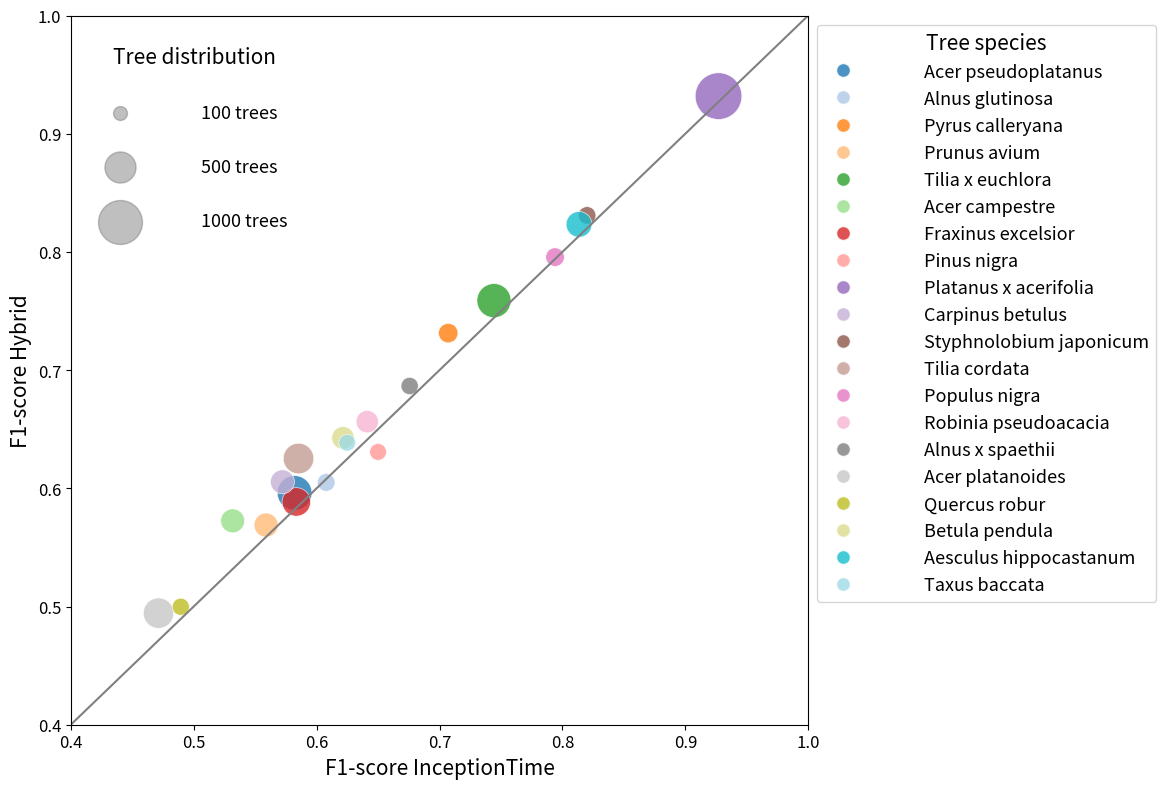
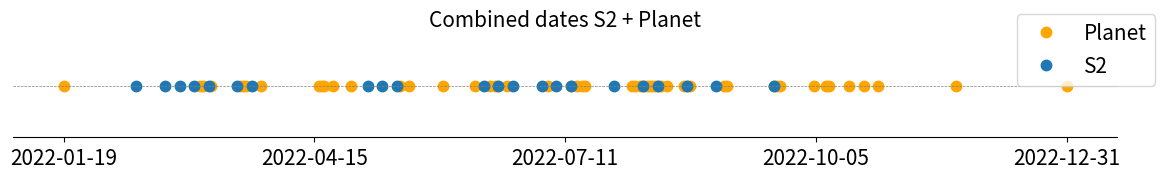
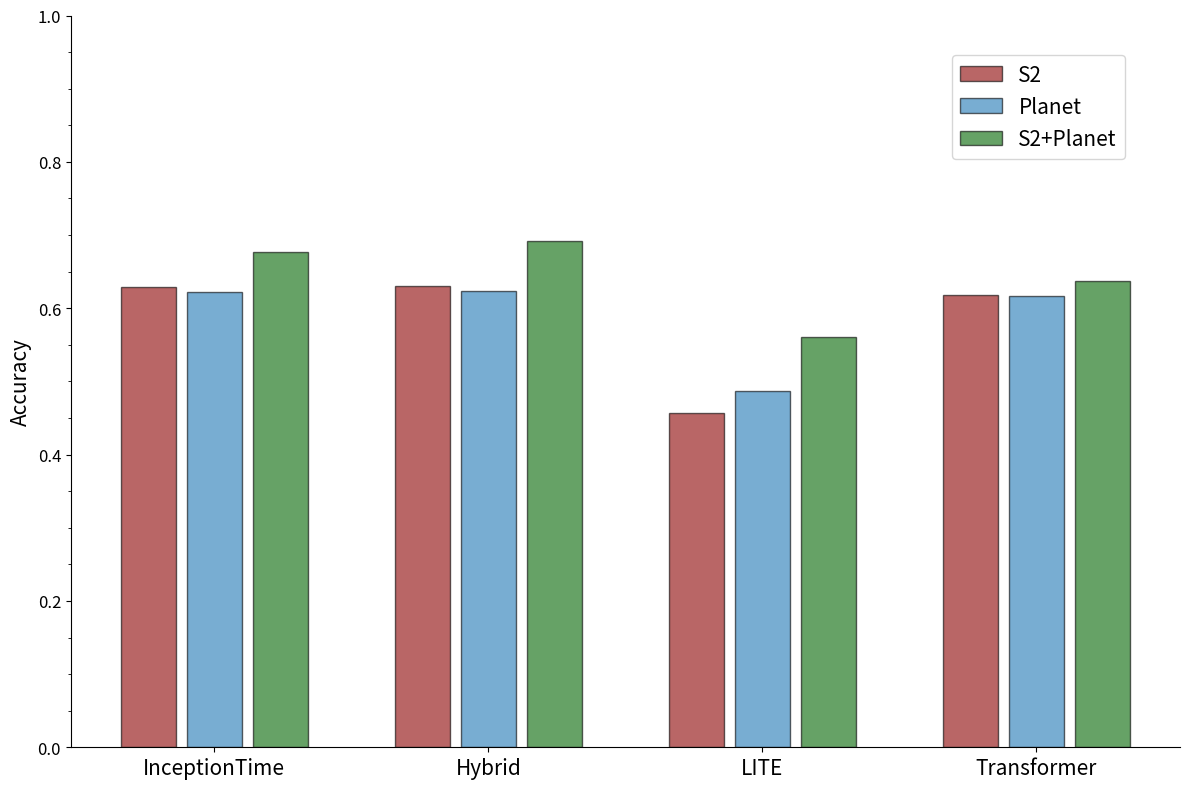

These charts were generated, in order, by the following Python code:
import matplotlib.pyplot as plt
import numpy as np
import matplotlib.cm as cm
import matplotlib.colors as mcolors
import pandas as pd
import matplotlib

save = True

# _______________________________________________________________________________
## Comparison F1-scores InceptionTime and Hybrid

# F1-score for each species for InceptionTime
f1_scores_inception ={
    "Acer pseudoplatanus": 0.5821,
    "Alnus glutinosa": 0.6078,
    "Pyrus calleryana": 0.7071,
    "Prunus avium": 0.5589,
    "Tilia x euchlora": 0.7443,
    "Acer campestre": 0.5317,
    "Fraxinus excelsior": 0.5835,
    "Pinus nigra": 0.6500,
    "Platanus x acerifolia": 0.9270,
    "Carpinus betulus": 0.5722,
    "Styphnolobium japonicum": 0.8201,
    "Tilia cordata": 0.5853,
    "Populus nigra": 0.7940,
    "Robinia pseudoacacia": 0.6412,
    "Alnus x spaethii": 0.6757,
    "Acer platanoides": 0.4714,
    "Quercus robur": 0.4895,
    "Betula pendula": 0.6215,
    "Aesculus hippocastanum": 0.8135,
    "Taxus baccata": 0.6249
}

# F1-score for each species for Hybrid
f1_scores_hybrid = {
    "Acer pseudoplatanus": 0.5961,
    "Alnus glutinosa": 0.6050,
    "Pyrus calleryana": 0.7313,
    "Prunus avium": 0.5689,
    "Tilia x euchlora": 0.7588,
    "Acer campestre": 0.5725,
    "Fraxinus excelsior": 0.5885,
    "Pinus nigra": 0.6308,
    "Platanus x acerifolia": 0.9318,
    "Carpinus betulus": 0.6055,
    "Styphnolobium japonicum": 0.8309,
    "Tilia cordata": 0.6252,
    "Populus nigra": 0.7956,
    "Robinia pseudoacacia": 0.6564,
    "Alnus x spaethii": 0.6866,
    "Acer platanoides": 0.4944,
    "Quercus robur": 0.4998,
    "Betula pendula": 0.6427,
    "Aesculus hippocastanum": 0.8233,
    "Taxus baccata": 0.6386
}

f1_scores_transf = {
    "Acer pseudoplatanus": 0.5402,
    "Alnus glutinosa": 0.5812,
    "Pyrus calleryana": 0.6329,
    "Prunus avium": 0.5234,
    "Tilia x euchlora": 0.6887,
    "Acer campestre": 0.5162,
    "Fraxinus excelsior": 0.5446,
    "Pinus nigra": 0.6059,
    "Platanus x acerifolia": 0.8997,
    "Carpinus betulus": 0.5182,
    "Styphnolobium japonicum": 0.7987,
    "Tilia cordata": 0.5482,
    "Populus nigra": 0.7546,
    "Robinia pseudoacacia": 0.5869,
    "Alnus x spaethii": 0.6325,
    "Acer platanoides": 0.4432,
    "Quercus robur": 0.4229,
    "Betula pendula": 0.5679,
    "Aesculus hippocastanum": 0.7823,
    "Taxus baccata": 0.6012
}

# Tree species distribution
distribution = {
    "Acer pseudoplatanus": 619,
    "Alnus glutinosa": 162,
    "Pyrus calleryana": 195,
    "Prunus avium": 299,
    "Tilia x euchlora": 600,
    "Acer campestre": 295,
    "Fraxinus excelsior": 420,
    "Pinus nigra": 145,
    "Platanus x acerifolia": 1126,
    "Carpinus betulus": 297,
    "Styphnolobium japonicum": 158,
    "Tilia cordata": 481,
    "Populus nigra": 179,
    "Robinia pseudoacacia": 258,
    "Alnus x spaethii": 154,
    "Acer platanoides": 477,
    "Quercus robur": 150,
    "Betula pendula": 260,
    "Aesculus hippocastanum": 343,
    "Taxus baccata": 145
}

# Extract values
species = list(f1_scores_inception.keys())
f1_inception_values = np.array([f1_scores_inception[sp] for sp in species])
f1_hybrid_values = np.array([f1_scores_hybrid[sp] for sp in species])
f1_transf_values = np.array([f1_scores_transf[sp] for sp in species])
sizes = np.array([distribution[sp] for sp in species])

# Comparison graph for the 2 models
plt.figure(figsize=(12, 8))
cmap = cm.get_cmap('tab20', len(species))
colors = cmap.colors
sc = plt.scatter(f1_inception_values, f1_hybrid_values, s=sizes, c=colors, alpha=0.8, edgecolors="w", linewidth=0.5)
plt.xlabel("F1-score InceptionTime", fontsize=15)
# plt.xlabel("F1-score Transformer", fontsize=15)
# sc = plt.scatter(f1_transf_values, f1_hybrid_values, s=sizes, c=colors, alpha=0.8, edgecolors="w", linewidth=0.5)
plt.ylabel("F1-score Hybrid", fontsize=15)
plt.xlim(0.4, 1)
plt.ylim(0.4, 1)
plt.tick_params(axis = 'both', labelsize = 12)
plt.plot([0, 1], [0, 1], ls="-", color="gray")
handles = [plt.Line2D([0], [0], marker='o', color='w', markerfacecolor=colors[i], markersize=10, alpha=0.8) for i in range(len(species))]
legend1 = plt.legend(handles, species, bbox_to_anchor=(1, 1), loc='upper left', fontsize=13, title="Tree species", title_fontsize='15', handletextpad=3.5)
size_scale = [100, 500, 1000]
size_labels = [f'{int(size)} trees' for size in size_scale]
for i in range(len(size_scale)):
    plt.scatter([], [], s=size_scale[i], color='gray', alpha=0.5, label=size_labels[i])
plt.legend(scatterpoints=1, frameon=False, labelspacing=2, title='Tree distribution', loc='upper left', fontsize=13, bbox_to_anchor=(0.02, 0.98), title_fontsize='15', handletextpad=3.5)
plt.gca().add_artist(legend1)
plt.grid(False)
plt.tight_layout(rect=[0, 0, 0.7, 1])
plt.show()
# if save:
#     plt.savefig(f"./f1_scores_comparison4.png")

# _______________________________________________________________________________
## Dates for S2 and Planet timeline

# Dates for S2 and Planet
list_dates_S2 = ['20220213', '20220223', '20220228', '20220305', '20220310', '20220320', '20220325', '20220504', '20220509', '20220514', '20220613', '20220618', '20220623', '20220703', '20220708', '20220713', '20220728', '20220807', '20220812', '20220822', '20220901', '20220921']
list_dates_Planet = ['20220119', '20220307', '20220308', '20220311', '20220321', '20220322', '20220323', '20220328', '20220417', '20220418', '20220419', '20220422', '20220428', '20220515', '20220518', '20220530', '20220610', '20220615', '20220617', '20220618', '20220621', '20220705', '20220713', '20220715', '20220717', '20220718', '20220803', '20220804', '20220806', '20220807', '20220808', '20220809', '20220810', '20220811', '20220812', '20220813', '20220815', '20220821', '20220822', '20220823', '20220904', '20220905', '20220921', '20220922', '20220923', '20221005', '20221009', '20221010', '20221017', '20221022', '20221027', '20221123', '20221231']
dates_S2 = pd.to_datetime(list_dates_S2, format='%Y%m%d')
dates_Planet = pd.to_datetime(list_dates_Planet, format='%Y%m%d')
dates_combined = sorted(dates_S2.union(dates_Planet))

# Timeline combined dates
fig = plt.figure(figsize=(12, 2))
plt.plot(dates_Planet, [1] * len(dates_Planet), '.', markersize=15, color='orange', label='Planet')
plt.plot(dates_S2, [1] * len(dates_S2), '.', markersize=15, label='S2')
plt.title('Combined dates S2 + Planet', fontsize=15)
plt.gca().get_yaxis().set_visible(False)
plt.gca().spines['top'].set_visible(False)
plt.gca().spines['right'].set_visible(False)
plt.gca().spines['left'].set_visible(False)
plt.axhline(y=1, color='gray', linestyle='--', linewidth=0.5)
xticks = pd.date_range(start=dates_combined[0], end=dates_combined[-1], periods=5)
plt.xticks(xticks, fontsize=15)
plt.legend(bbox_to_anchor=(0.9, 1.3), loc='upper left', fontsize=15)
plt.tight_layout()
plt.show()

# if save:
#     plt.savefig(f"./dates2.png")


# _______________________________________________________________________________
## Bar plot accuracy InceptionTime, Hybrid and LITE models for S2, Planet and combined

def config_plot(ax) :
    # Hide the all but the bottom spines (axis lines)
    ax.spines["right"].set_visible(False)
    ax.spines["left"].set_visible(True)
    ax.spines["top"].set_visible(False)

    # Only show ticks on the left and bottom spines
    ax.yaxis.set_ticks_position("left")
    ax.xaxis.set_ticks_position("bottom")
    # ax.spines["bottom"].set_bounds(min(x), max(x))
    
s2_bars = [0.6292, 0.6305, 0.4574, 0.6187]
ps_bars = [0.6221, 0.6242, 0.4875, 0.6163]
combined_bars = [0.6768, 0.6913, 0.5612, 0.6373]

fig, ax = plt.subplots(figsize=(12, 8))
bar_width = 0.1
indices = np.arange(4)/2
space = 0.02

s2_color = 'darkred'
ps_color = 'tab:blue'
combined_color = 'darkgreen'

# Positions for each bar
xl = indices - bar_width - space
xc = indices
xr = indices + bar_width + space

p2 = ax.bar(xl, s2_bars, bar_width, label='S2', color=s2_color, alpha=0.6, edgecolor='black')
p3 = ax.bar(xc, ps_bars, bar_width, label='Planet', color=ps_color, alpha=0.6, edgecolor='black')
p4 = ax.bar(xr, combined_bars, bar_width, label='S2+Planet', color=combined_color, alpha=0.6, edgecolor='black')

ax.set_ylabel('Accuracy', fontsize = 15)
ax.set_xticks(indices)
ax.tick_params(axis='both', labelsize=12)
ax.set_xticklabels(['InceptionTime', 'Hybrid', 'LITE', 'Transformer'], fontsize=15)
ax.set_ylim(0,1)

ax.yaxis.set_minor_locator(matplotlib.ticker.AutoMinorLocator())
legend = ['S2', 'Planet', 'S2+Planet']
ax.legend(legend, loc='upper right', bbox_to_anchor=(0.96, 0.96), fontsize=15)
config_plot(ax)
plt.tight_layout()
plt.show()
# if save:
#     plt.savefig(f"./accuracy_plot4.png")
